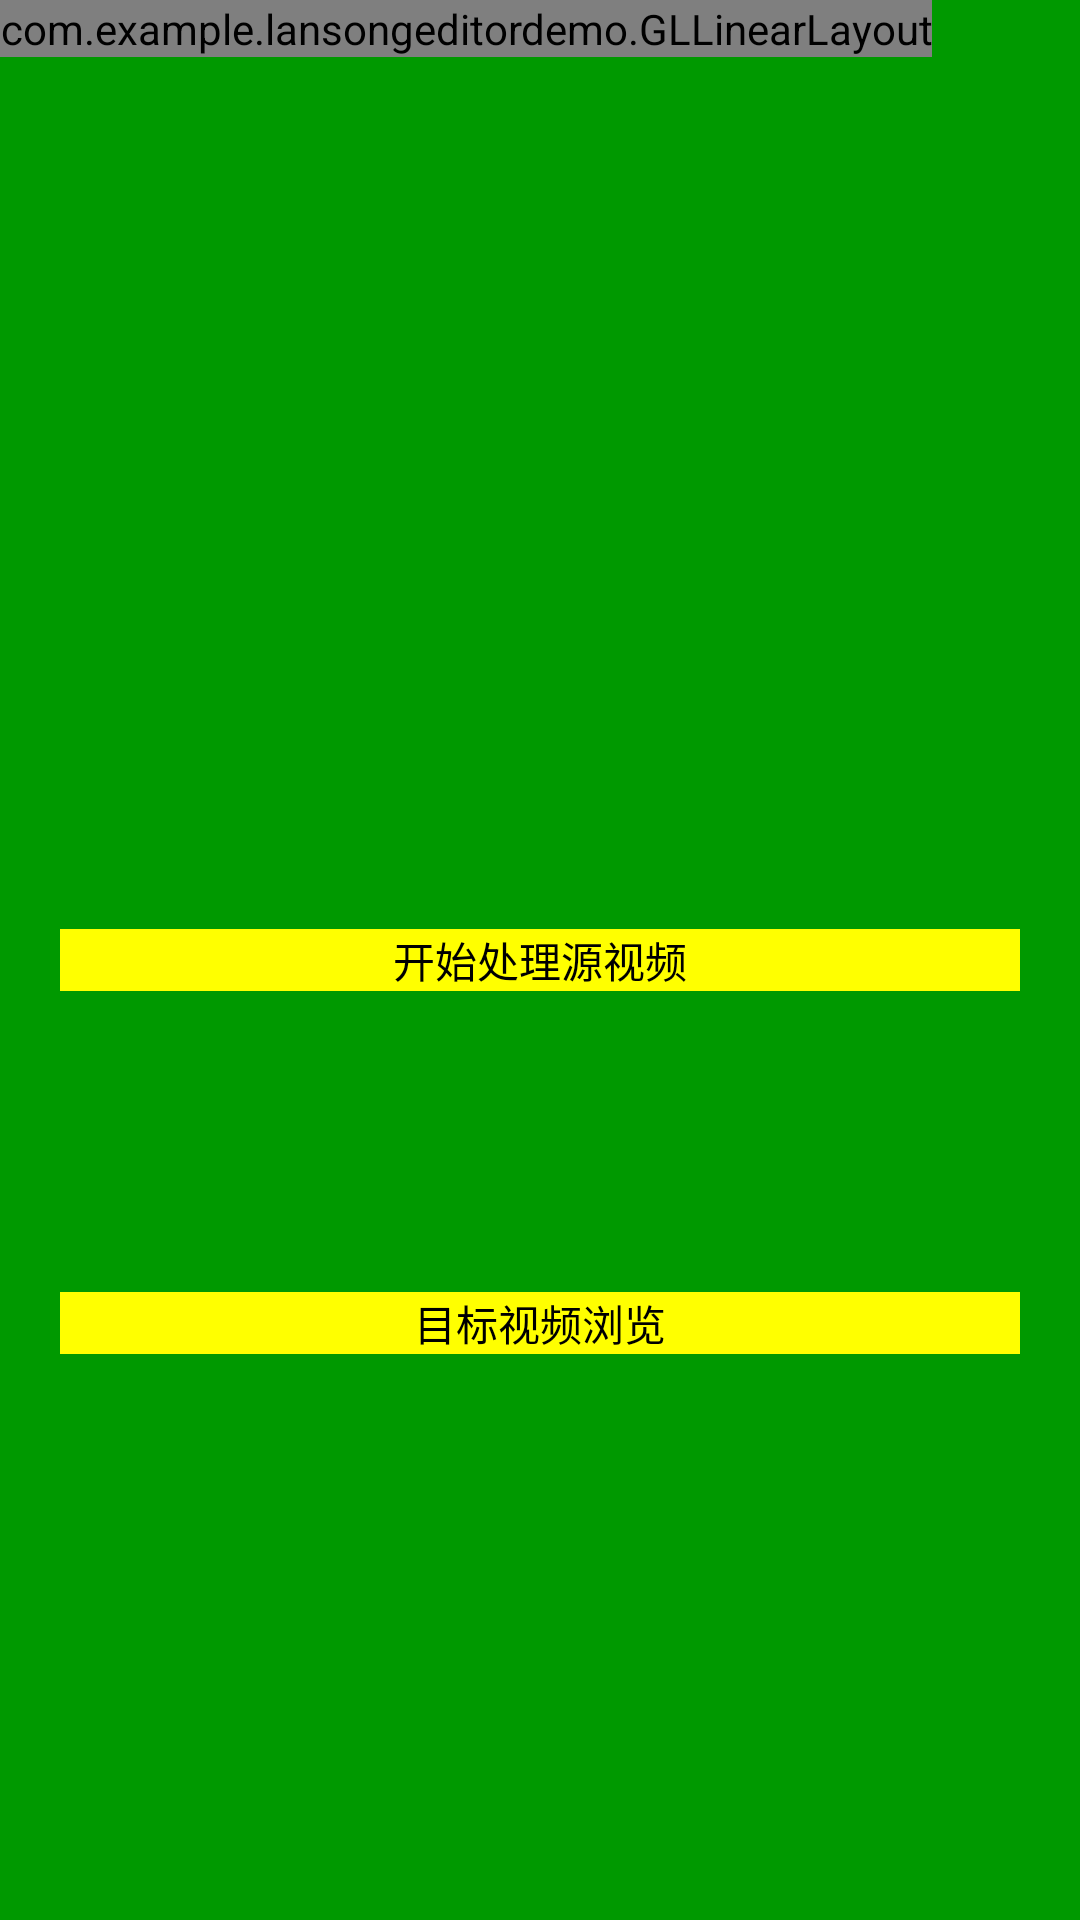

Produce the Android XML layout that renders to this screen, including the resource entries it uses.
<!-- AndroidManifest.xml: application theme AppTheme -->
<!-- res/layout/video_edit_demo_layout.xml -->
<?xml version="1.0" encoding="utf-8"?>

<RelativeLayout xmlns:android="http://schemas.android.com/apk/res/android"
    android:layout_width="match_parent"
    android:layout_height="match_parent"
    android:orientation="vertical" 
    android:background="#009900">
    
    <com.example.lansongeditordemo.GLLinearLayout
        android:id="@+id/id_edit_gl_layout"
        android:layout_width="wrap_content"
        android:layout_height="wrap_content"
        android:background="@android:color/transparent"
        android:orientation="horizontal">

        <TextView
            android:layout_width="wrap_content"
            android:layout_height="wrap_content"
            android:text="lanso测试文字"/>

        <ImageView
            android:layout_width="wrap_content"
            android:layout_height="wrap_content"
            android:src="@drawable/ic_launcher"/>

    </com.example.lansongeditordemo.GLLinearLayout>
    
    <Button 
        android:id="@+id/id_video_edit_btn"
        android:layout_width="match_parent"
        android:layout_margin="20dip"
        android:layout_height="wrap_content"
        android:text="开始处理源视频"
        android:background="#FFFF00"
        android:layout_centerInParent="true"/>

    
    <TextView 
        android:id="@+id/id_video_editor_hint"
        android:layout_width="match_parent"
        android:layout_height="wrap_content"
        android:layout_margin="20dip"
        android:textColor="@color/white"
        android:textSize="18sp"/>
    
    <TextView  
         android:id="@+id/id_video_edit_progress_hint"
        android:layout_width="wrap_content"
        android:layout_height="wrap_content"
        android:textSize="30sp"
        android:layout_below="@+id/id_video_edit_btn"
        android:layout_marginTop="20dip"
        android:layout_centerHorizontal="true"
        android:textColor="@color/red"/>
    
    <Button 
        android:id="@+id/id_video_edit_btn2"
        android:layout_width="match_parent"
        android:layout_margin="20dip"
        android:layout_height="wrap_content"
        android:text="目标视频浏览"
        android:background="#FFFF00"
        android:layout_below="@id/id_video_edit_progress_hint"
        android:layout_centerInParent="true"/>
</RelativeLayout>
<!-- resources referenced by this layout -->
<resources>
  <color name="red">#FF0000</color>
  <color name="white">#FFFFFF</color>
  <style name="AppTheme" parent="AppBaseTheme">
          
      </style>
  <style name="AppBaseTheme" parent="android:Theme.Light">
          
      </style>
</resources>
